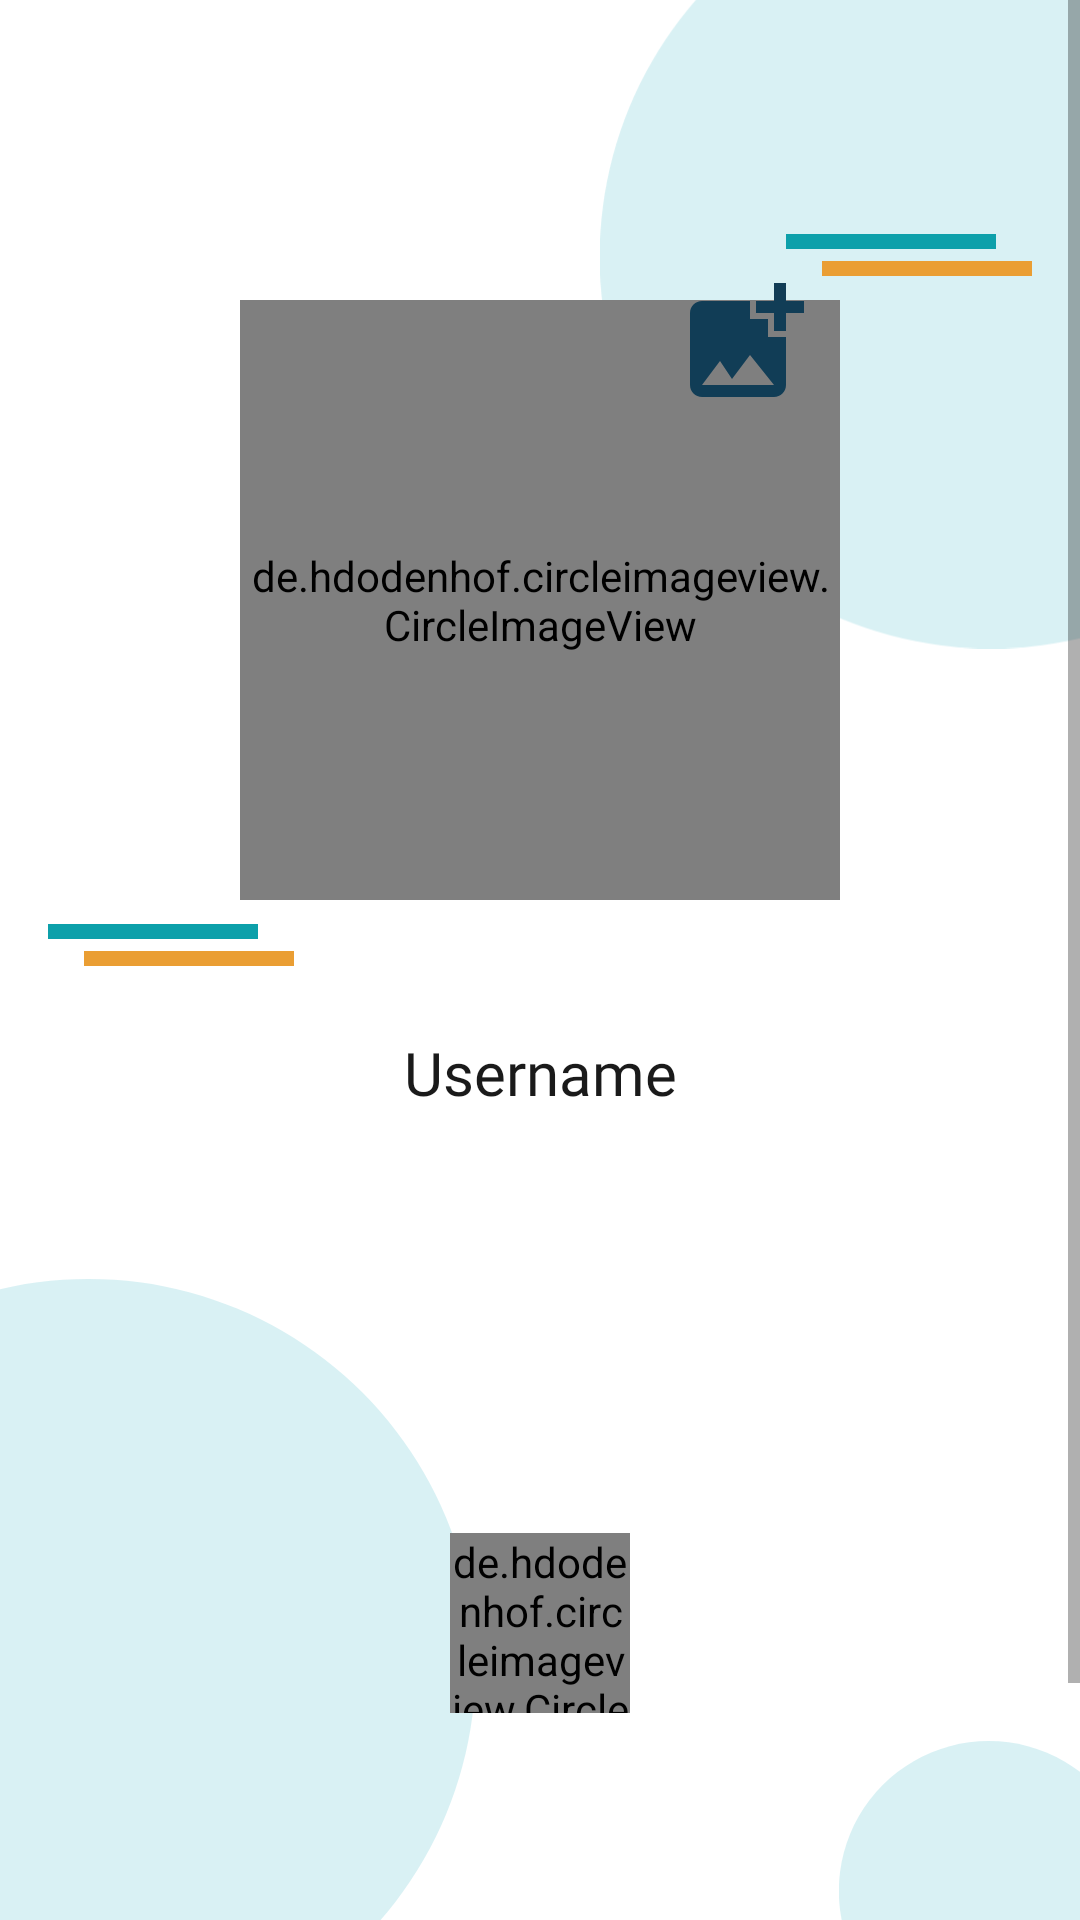

Here is an Android app screen rendered from its layout file. Give the layout XML and the strings, colors and styles it references.
<!-- AndroidManifest.xml: application theme Theme.MMM -->
<!-- res/layout/activity_profile.xml -->
<ScrollView
    xmlns:android="http://schemas.android.com/apk/res/android"
    xmlns:app="http://schemas.android.com/apk/res-auto"
    android:layout_width="match_parent"
    android:layout_height="match_parent">

    <androidx.constraintlayout.widget.ConstraintLayout
        android:layout_width="match_parent"
        android:layout_height="wrap_content">

        <ImageView
            android:id="@+id/shape1"
            android:layout_width="261dp"
            android:layout_height="350dp"
            android:src="@drawable/shape1"
            app:layout_constraintTop_toTopOf="parent"
            app:layout_constraintStart_toStartOf="parent"
            android:layout_marginTop="-90dp"
            android:layout_marginStart="200dp" />

        <ImageView
            android:id="@+id/shape2"
            android:layout_width="258dp"
            android:layout_height="350dp"
            android:src="@drawable/shape1"
            app:layout_constraintTop_toBottomOf="@+id/shape1"
            app:layout_constraintStart_toStartOf="parent"
            android:layout_marginTop="120dp"
            android:layout_marginStart="-100dp"/>

        <ImageView
            android:id="@+id/shape3"
            android:layout_width="100dp"
            android:layout_height="100dp"
            android:src="@drawable/shape1"
            app:layout_constraintTop_toBottomOf="@+id/shape1"
            app:layout_constraintEnd_toEndOf="parent"
            android:layout_marginTop="320dp"
            android:layout_marginEnd="-20dp"/>

        <LinearLayout
            android:layout_width="match_parent"
            android:layout_height="wrap_content"
            app:layout_constraintBottom_toTopOf="@id/profileImage"
            android:gravity="end"
            android:layout_marginBottom="8dp"
            android:paddingHorizontal="16dp"
            android:orientation="vertical">

            <View
                android:layout_marginEnd="12dp"
                android:layout_width="70dp"
                android:layout_height="5dp"
                android:background="@color/colorPrimary" />

            <View
                android:layout_width="70dp"
                android:layout_height="5dp"
                android:background="@color/colorPrimary2"
                android:layout_marginTop="4dp" />
        </LinearLayout>

        <de.hdodenhof.circleimageview.CircleImageView
            android:id="@+id/profileImage"
            android:layout_width="200dp"
            android:layout_height="200dp"
            android:layout_marginTop="100dp"
            android:src="@drawable/lg_ilmu_komputer"
            app:civ_border_width="4dp"
            app:civ_border_color="@color/colorPrimary"
            app:layout_constraintTop_toTopOf="parent"
            app:layout_constraintStart_toStartOf="parent"
            app:layout_constraintEnd_toEndOf="parent" />

        <ImageView
            android:id="@+id/addPhotoIcon"
            android:layout_width="48dp"
            android:layout_height="48dp"
            android:layout_marginEnd="8dp"
            android:layout_marginTop="-10dp"
            android:src="@drawable/ic_baseline_add_photo_alternate_24"
            android:contentDescription="@string/icon_description"
            app:layout_constraintEnd_toEndOf="@id/profileImage"
            app:layout_constraintTop_toTopOf="@id/profileImage" />

        <TextView
            android:id="@+id/usernameText"
            android:layout_width="wrap_content"
            android:layout_height="wrap_content"
            android:text="@string/username"
            android:textSize="20sp"
            android:textColor="@color/colorOnPrimary"
            android:layout_marginTop="44dp"
            android:fontFamily="@font/poppins_regular"
            app:layout_constraintTop_toBottomOf="@id/profileImage"
            app:layout_constraintStart_toStartOf="parent"
            app:layout_constraintEnd_toEndOf="parent" />

        <LinearLayout
            android:layout_width="match_parent"
            android:layout_height="wrap_content"
            android:layout_marginTop="8dp"
            android:paddingHorizontal="16dp"
            app:layout_constraintTop_toBottomOf="@+id/profileImage"
            android:orientation="vertical">

            <View
                android:layout_width="70dp"
                android:layout_height="5dp"
                android:background="@color/colorPrimary" />
            <View
                android:layout_marginStart="12dp"
                android:layout_width="70dp"
                android:layout_height="5dp"
                android:background="@color/colorPrimary2"
                android:layout_marginTop="4dp" />
        </LinearLayout>

        <de.hdodenhof.circleimageview.CircleImageView
            android:id="@+id/logoProfile"
            android:layout_width="60dp"
            android:layout_height="60dp"
            android:layout_marginTop="140dp"
            android:src="@drawable/logo_app2"
            app:civ_border_width="4dp"
            app:civ_border_color="@color/colorPrimaryDark"
            app:layout_constraintTop_toBottomOf="@id/usernameText"
            app:layout_constraintStart_toStartOf="parent"
            app:layout_constraintEnd_toEndOf="parent" />
    </androidx.constraintlayout.widget.ConstraintLayout>
</ScrollView>
<!-- resources referenced by this layout -->
<resources>
  <color name="colorOnPrimary">#1A1A1A</color>
  <color name="colorPrimary">#0DA0AA</color>
  <color name="colorPrimary2">#EA9E33</color>
  <color name="colorPrimaryDark">#113D56</color>
  <!-- drawable ic_baseline_add_photo_alternate_24 (drawable) -->
  <vector xmlns:android="http://schemas.android.com/apk/res/android" android:height="24dp" android:tint="@color/colorPrimaryDark" android:viewportHeight="24" android:viewportWidth="24" android:width="24dp">
        
      <path android:fillColor="@android:color/white" android:pathData="M19,7v2.99s-1.99,0.01 -2,0L17,7h-3s0.01,-1.99 0,-2h3L17,2h2v3h3v2h-3zM16,11L16,8h-3L13,5L5,5c-1.1,0 -2,0.9 -2,2v12c0,1.1 0.9,2 2,2h12c1.1,0 2,-0.9 2,-2v-8h-3zM5,19l3,-4 2,3 3,-4 4,5L5,19z"/>
      
  </vector>
  <!-- drawable logo_app2: png bitmap (drawable, 419517 bytes) -->
  <!-- drawable shape1 (drawable) -->
  <?xml version="1.0" encoding="utf-8"?>
  <vector xmlns:android="http://schemas.android.com/apk/res/android"
      android:width="100dp"
      android:height="100dp"
      android:viewportWidth="100"
      android:viewportHeight="100">
  
      
      <path
          android:fillColor="@color/shape1"
      android:pathData="M50,0 A50,50 0 1,1 49.9,0 Z" />
  </vector>
  <string name="icon_description">Icon Desc</string>
      // about us
  <string name="username">Username</string>
  <style name="Theme.MMM" parent="Theme.MaterialComponents.DayNight.NoActionBar">
          
          <item name="colorPrimary">@color/colorPrimary</item>
          <item name="colorPrimaryVariant">@color/colorPrimaryVariant</item>
          <item name="colorOnPrimary">@color/colorOnPrimary</item>
  
          
          <item name="colorSecondary">@color/colorSecondary</item>
          <item name="colorSecondaryVariant">@color/colorSecondaryVariant</item>
          <item name="colorOnSecondary">@color/colorOnSecondary</item>
  
          
          <item name="colorSurface">@color/colorSurface</item>
          <item name="colorOnSurface">@color/colorOnSurface</item>
  
          
          <item name="android:statusBarColor">?attr/colorPrimaryVariant</item>
  
      </style>
  <color name="shape1">#7BB1E3E9</color>
  <color name="colorPrimaryVariant">#0B7A83</color>
  <color name="colorSecondary">#B4DCE4</color>
  <color name="colorSecondaryVariant">#A1C8D1</color>
  <color name="colorOnSecondary">#113D56</color>
  <color name="colorSurface">#FFFFFF</color>
  <color name="colorOnSurface">#113D56</color>
</resources>
